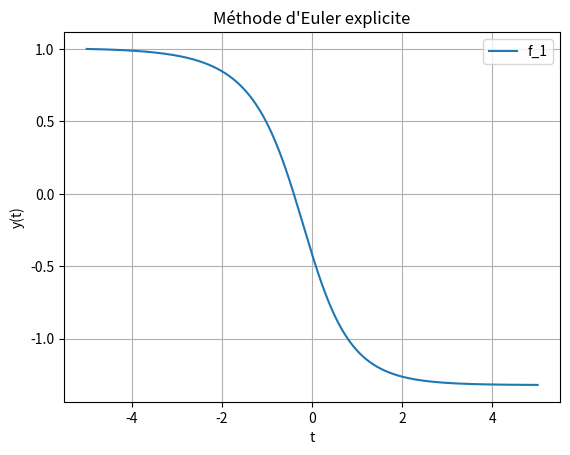

Write the Python code that produced this figure.
import numpy as np 
import matplotlib.pyplot as plt 

def f_1(t,y):
    return -np.exp(t*y)

def euler_exp(f,y0,t_i,t_f,n):
    t_n=[t_i]
    y_n=[y0]
    while t_n[-1]<t_f:
        pas=(t_f-t_i)/n
        t=t_n[-1]+pas
        y=y_n[-1]+pas*f(t_n[-1],y_n[-1])
        t_n.append(t)
        y_n.append(y)
    return t_n, y_n

T_1,Y_1=euler_exp(f_1,1,-5,5,5000)


plt.plot(T_1, Y_1, label="f_1")
plt.legend()
plt.title("Méthode d'Euler explicite")
plt.xlabel("t")
plt.ylabel("y(t)")
plt.grid(True)
plt.show()
